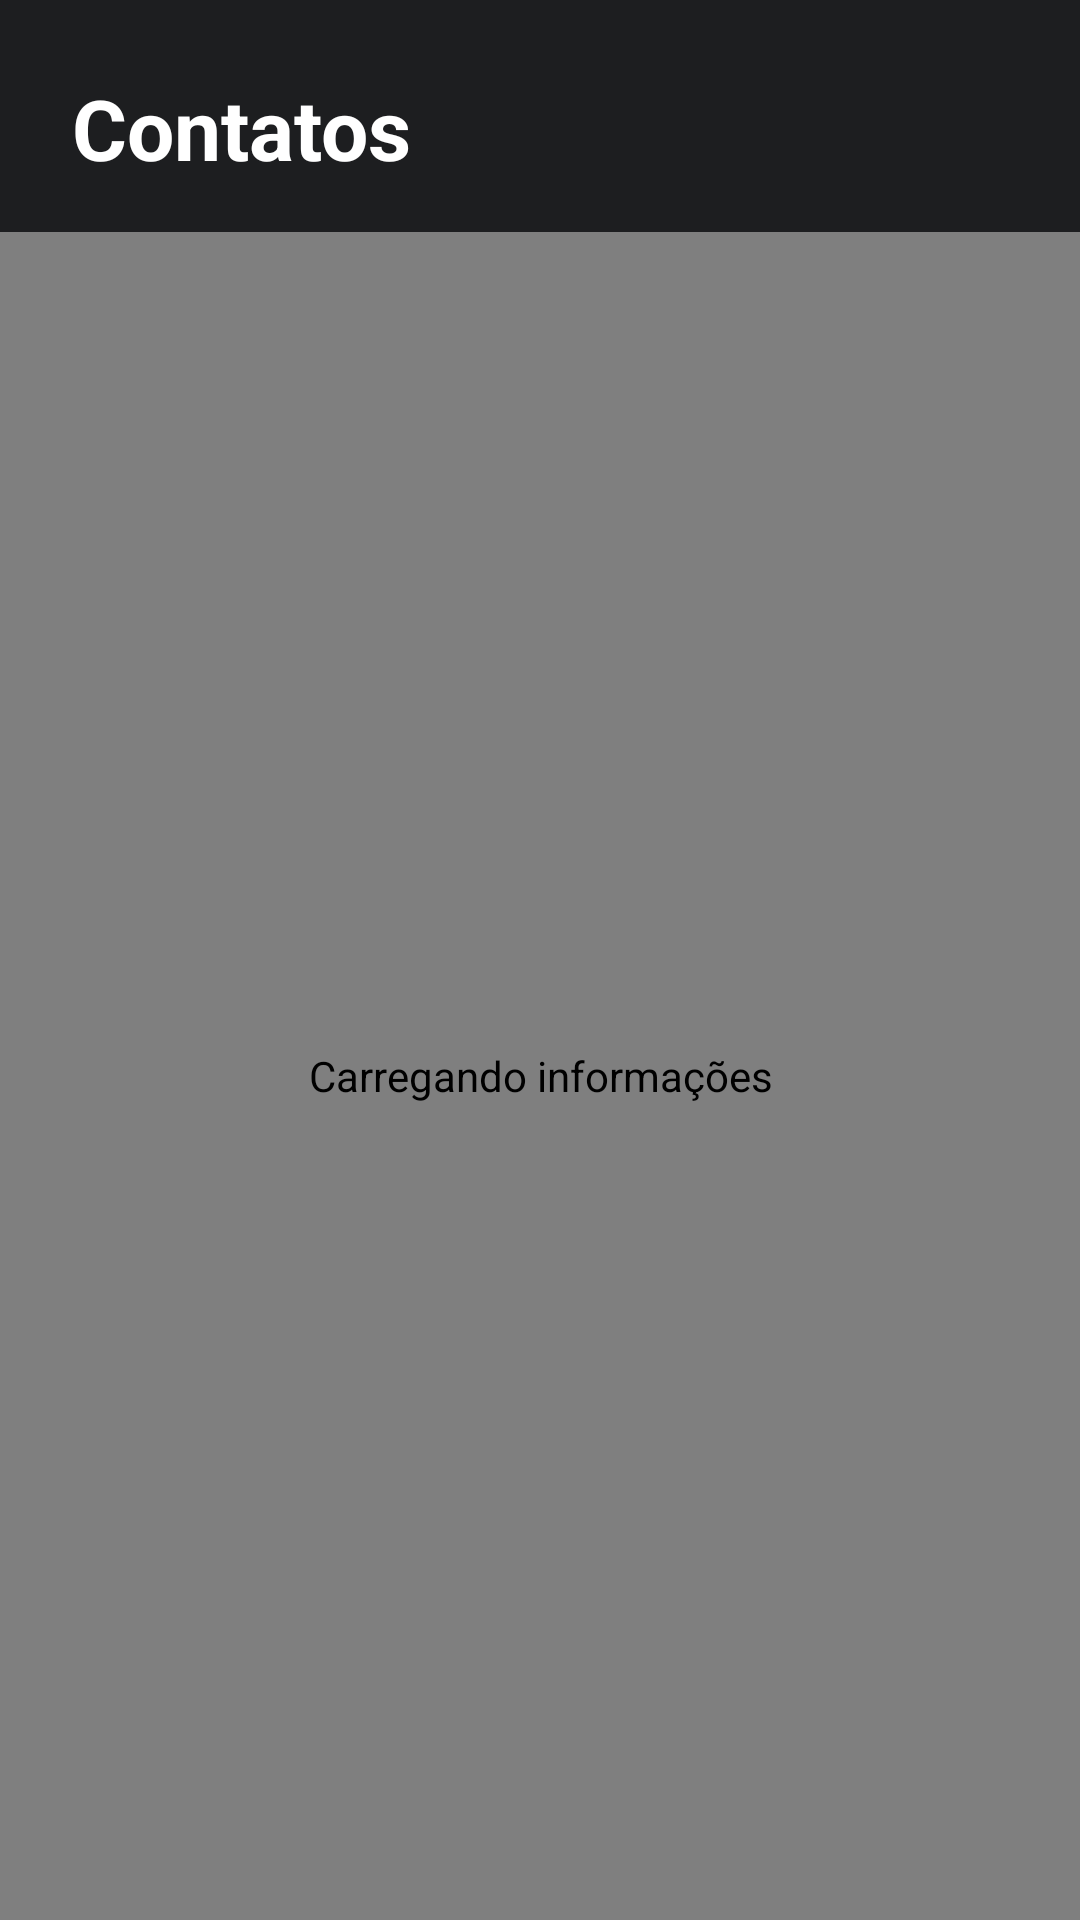

Reconstruct the res/layout file that produces this screen, plus the resources it refers to.
<!-- AndroidManifest.xml: application theme AppTheme -->
<!-- res/layout/fragment_user.xml -->
<LinearLayout xmlns:android="http://schemas.android.com/apk/res/android"
    xmlns:app="http://schemas.android.com/apk/res-auto"
    xmlns:tools="http://schemas.android.com/tools"
    android:layout_width="match_parent"
    android:layout_height="match_parent"
    android:background="@color/colorPrimaryDark"
    android:orientation="vertical"
    tools:context=".presentation.MainActivity">

    <TextView
        android:id="@+id/title"
        style="@style/ScreenTitleTextView"
        android:layout_width="wrap_content"
        android:layout_height="wrap_content"
        android:layout_marginStart="@dimen/margin_large"
        android:layout_marginTop="@dimen/margin_large"
        android:importantForAccessibility="yes"
        android:paddingBottom="@dimen/padding_medium"
        android:text="@string/title" />

    <ViewFlipper
        android:id="@+id/view_flipper"
        android:layout_width="match_parent"
        android:layout_height="match_parent">

        <include
            android:id="@+id/include_view_user_loading_state"
            layout="@layout/include_view_user_loading_state" />

        <androidx.recyclerview.widget.RecyclerView
            android:id="@+id/recyclerView"
            android:layout_width="match_parent"
            android:layout_height="match_parent"
            app:layout_constraintEnd_toEndOf="parent"
            app:layout_constraintStart_toStartOf="parent"
            app:layout_constraintTop_toBottomOf="@id/title"
            tools:listitem="@layout/item_user" />

        <include
            android:id="@+id/include_view_error_state"
            layout="@layout/include_view_user_error_state" />

    </ViewFlipper>
</LinearLayout>
<!-- res/layout/include_view_user_loading_state.xml (included above) -->
<?xml version="1.0" encoding="utf-8"?>
<com.facebook.shimmer.ShimmerFrameLayout xmlns:android="http://schemas.android.com/apk/res/android"
    xmlns:app="http://schemas.android.com/apk/res-auto"
    android:id="@+id/shimmer_users"
    android:layout_width="match_parent"
    android:layout_height="match_parent"
    android:contentDescription="@string/description_loading"
    app:shimmer_repeat_mode="restart"
    app:shimmer_shape="radial">

    <LinearLayout
        android:layout_width="match_parent"
        android:layout_height="wrap_content"
        android:importantForAccessibility="no"
        android:orientation="vertical">

        <include layout="@layout/shimmer_item_user" />
        <include layout="@layout/shimmer_item_user" />
        <include layout="@layout/shimmer_item_user" />
        <include layout="@layout/shimmer_item_user" />
        <include layout="@layout/shimmer_item_user" />
        <include layout="@layout/shimmer_item_user" />
        <include layout="@layout/shimmer_item_user" />
        <include layout="@layout/shimmer_item_user" />
        <include layout="@layout/shimmer_item_user" />
        <include layout="@layout/shimmer_item_user" />

    </LinearLayout>
</com.facebook.shimmer.ShimmerFrameLayout>
<!-- res/layout/item_user.xml (included above) -->
<?xml version="1.0" encoding="utf-8"?>
<androidx.cardview.widget.CardView xmlns:android="http://schemas.android.com/apk/res/android"
    xmlns:app="http://schemas.android.com/apk/res-auto"
    xmlns:tools="http://schemas.android.com/tools"
    android:layout_width="match_parent"
    android:layout_height="wrap_content"
    android:layout_margin="@dimen/margin_card"
    app:cardBackgroundColor="@color/colorPrimary"
    app:cardCornerRadius="@dimen/corner_radius_card"
    app:cardElevation="@dimen/elevation_card">

    <androidx.constraintlayout.widget.ConstraintLayout
        android:layout_width="match_parent"
        android:layout_height="wrap_content">

        <de.hdodenhof.circleimageview.CircleImageView
            android:id="@+id/picture"
            android:layout_width="@dimen/dimen_picture"
            android:layout_height="@dimen/dimen_picture"
            android:layout_marginStart="@dimen/margin_large"
            android:layout_marginTop="@dimen/margin_picture"
            android:layout_marginBottom="@dimen/margin_picture"
            android:importantForAccessibility="no"
            app:layout_constraintBottom_toBottomOf="parent"
            app:layout_constraintStart_toStartOf="parent"
            app:layout_constraintTop_toTopOf="parent"
            tools:src="@drawable/ic_round_account_circle" />

        <TextView
            android:id="@+id/username"
            style="@style/TextItemUserViewStyle"
            android:layout_marginStart="@dimen/margin_medium"
            android:layout_marginTop="@dimen/margin_small"
            app:layout_constraintBottom_toTopOf="@+id/name"
            app:layout_constraintStart_toEndOf="@+id/picture"
            app:layout_constraintTop_toTopOf="@+id/picture"
            tools:text="\@username" />

        <TextView
            android:id="@+id/name"
            style="@style/TextItemUserViewStyle"
            android:layout_marginBottom="@dimen/margin_small"
            app:layout_constraintBottom_toBottomOf="@+id/picture"
            app:layout_constraintStart_toStartOf="@+id/username"
            app:layout_constraintTop_toBottomOf="@+id/username"
            tools:text="Name Surname" />

        <ProgressBar
            android:id="@+id/progress_bar"
            style="?android:attr/progressBarStyle"
            android:layout_width="0dp"
            android:layout_height="0dp"
            android:layout_marginStart="@dimen/margin_small"
            android:layout_marginTop="@dimen/margin_small"
            android:layout_marginEnd="@dimen/margin_small"
            android:layout_marginBottom="@dimen/margin_small"
            android:importantForAccessibility="noHideDescendants"
            android:visibility="gone"
            app:layout_constraintBottom_toBottomOf="@+id/picture"
            app:layout_constraintEnd_toEndOf="@+id/picture"
            app:layout_constraintStart_toStartOf="@+id/picture"
            app:layout_constraintTop_toTopOf="@+id/picture" />
    </androidx.constraintlayout.widget.ConstraintLayout>
</androidx.cardview.widget.CardView>
<!-- res/layout/include_view_user_error_state.xml (included above) -->
<?xml version="1.0" encoding="utf-8"?>
<LinearLayout xmlns:android="http://schemas.android.com/apk/res/android"
    xmlns:app="http://schemas.android.com/apk/res-auto"
    android:layout_width="match_parent"
    android:layout_height="match_parent"
    android:background="@color/colorPrimary"
    android:gravity="center"
    android:orientation="vertical">

    <TextView
        android:id="@+id/text_initial_loading_error"
        style="@style/ErrorTextStyle"
        android:text="@string/error"
        app:drawableTopCompat="@drawable/ic_error" />

    <Button
        style="@style/RetryButtonStyle"
        android:id="@+id/button_retry"
        android:text="@string/common_update" />
</LinearLayout>
<!-- res/layout/shimmer_item_user.xml (included above) -->
<?xml version="1.0" encoding="utf-8"?>
<androidx.constraintlayout.widget.ConstraintLayout xmlns:android="http://schemas.android.com/apk/res/android"
    xmlns:app="http://schemas.android.com/apk/res-auto"
    android:layout_width="match_parent"
    android:layout_height="wrap_content"
    android:layout_margin="@dimen/margin_card"
    android:background="@color/colorPrimary"
    android:importantForAccessibility="noHideDescendants">

    <View
        android:id="@+id/shimmer_picture"
        style="@style/ShimmerViewStyle"
        android:layout_width="@dimen/dimen_picture"
        android:layout_height="@dimen/dimen_picture"
        android:layout_marginStart="@dimen/margin_large"
        android:layout_marginTop="@dimen/margin_picture"
        android:layout_marginBottom="@dimen/margin_picture"
        app:layout_constraintBottom_toBottomOf="parent"
        app:layout_constraintStart_toStartOf="parent"
        app:layout_constraintTop_toTopOf="parent" />

    <View
        android:id="@+id/shimmer_username"
        style="@style/ShimmerViewStyle"
        android:layout_width="@dimen/shimmer_width"
        android:layout_height="@dimen/shimmer_height"
        android:layout_marginStart="@dimen/margin_medium"
        android:layout_marginTop="@dimen/margin_small"
        app:layout_constraintBottom_toTopOf="@+id/shimmer_name"
        app:layout_constraintStart_toEndOf="@+id/shimmer_picture"
        app:layout_constraintTop_toTopOf="@+id/shimmer_picture" />

    <View
        android:id="@+id/shimmer_name"
        style="@style/ShimmerViewStyle"
        android:layout_width="@dimen/shimmer_width"
        android:layout_height="@dimen/shimmer_height"
        android:layout_marginTop="@dimen/margin_shimmer_name"
        android:layout_marginBottom="@dimen/margin_small"
        app:layout_constraintBottom_toBottomOf="@+id/shimmer_picture"
        app:layout_constraintStart_toStartOf="@+id/shimmer_username"
        app:layout_constraintTop_toBottomOf="@+id/shimmer_username" />

    <View
        android:id="@+id/shimmer_progressbar"
        style="@style/ShimmerViewStyle"
        android:layout_width="0dp"
        android:layout_height="0dp"
        android:layout_marginStart="@dimen/margin_small"
        android:layout_marginTop="@dimen/margin_small"
        android:layout_marginEnd="@dimen/margin_small"
        android:layout_marginBottom="@dimen/margin_small"
        android:importantForAccessibility="noHideDescendants"
        android:visibility="gone"
        app:layout_constraintBottom_toBottomOf="@+id/shimmer_picture"
        app:layout_constraintEnd_toEndOf="@+id/shimmer_picture"
        app:layout_constraintStart_toStartOf="@+id/shimmer_picture"
        app:layout_constraintTop_toTopOf="@+id/shimmer_picture" />
</androidx.constraintlayout.widget.ConstraintLayout>
<!-- resources referenced by this layout -->
<resources>
  <color name="colorPrimary">#2B2C2F</color>
  <color name="colorPrimaryDark">#1D1E20</color>
  <dimen name="corner_radius_card">12dp</dimen>
  <dimen name="dimen_picture">52dp</dimen>
  <dimen name="elevation_card">6dp</dimen>
  <dimen name="margin_card">4dp</dimen>
  <dimen name="margin_large">24dp</dimen>
  <dimen name="margin_medium">16dp</dimen>
  <dimen name="margin_picture">12dp</dimen>
  <dimen name="margin_shimmer_name">4dp</dimen>
  <dimen name="margin_small">8dp</dimen>
  <dimen name="padding_medium">16dp</dimen>
  <dimen name="shimmer_height">24dp</dimen>
  <dimen name="shimmer_width">150dp</dimen>
  <!-- drawable ic_error (drawable) -->
  <vector xmlns:android="http://schemas.android.com/apk/res/android"
      android:width="54dp"
      android:height="54dp"
      android:tint="@color/mediumGrey"
      android:viewportWidth="24"
      android:viewportHeight="24">
  
      <path
          android:fillColor="@android:color/white"
          android:pathData="M11,15h2v2h-2zM11,7h2v6h-2zM11.99,2C6.47,2 2,6.48 2,12s4.47,10 9.99,10C17.52,22 22,17.52 22,12S17.52,2 11.99,2zM12,20c-4.42,0 -8,-3.58 -8,-8s3.58,-8 8,-8 8,3.58 8,8 -3.58,8 -8,8z" />
  </vector>
  <string name="common_update">Atualizar</string>
  <string name="description_loading">Carregando informações</string>
  <string name="error">Ocorreu um erro. Tente novamente.</string>
  <string name="title">Contatos</string>
  <style name="ErrorTextStyle">
          <item name="android:layout_width">wrap_content</item>
          <item name="android:layout_height">wrap_content</item>
          <item name="android:textAlignment">center</item>
          <item name="android:textColor">@color/white</item>
          <item name="android:textSize">@dimen/text_size_medium</item>
          <item name="android:layout_margin">@dimen/margin_medium</item>
      </style>
  <style name="RetryButtonStyle">
          <item name="android:layout_width">wrap_content</item>
          <item name="android:layout_height">wrap_content</item>
          <item name="android:textColor">@color/white</item>
          <item name="android:backgroundTint">@color/colorAccent</item>
      </style>
  <style name="ScreenTitleTextView" parent="TextAppearance.AppCompat">
          <item name="android:textColor">@android:color/white</item>
          <item name="android:textSize">28sp</item>
          <item name="android:textStyle">bold</item>
      </style>
  <style name="ShimmerViewStyle">
          <item name="android:background">@drawable/shimmer_item_user_background</item>
          <item name="android:contentDescription">@null</item>
          <item name="android:importantForAccessibility">no</item>
      </style>
  <style name="TextItemUserViewStyle">
          <item name="android:layout_width">wrap_content</item>
          <item name="android:layout_height">wrap_content</item>
          <item name="android:textColor">@android:color/white</item>
      </style>
  <style name="AppTheme" parent="Theme.AppCompat.Light.NoActionBar">
          
          <item name="colorPrimary">@color/colorPrimary</item>
          <item name="colorPrimaryDark">@color/colorPrimaryDark</item>
          <item name="colorAccent">@color/colorAccent</item>
      </style>
  <color name="mediumGrey">#D1D1D1</color>
  <color name="white">#FFFFFF</color>"
  <dimen name="text_size_medium">16sp</dimen>
  <color name="colorAccent">#11C76F</color>
  <!-- drawable shimmer_item_user_background (drawable) -->
  <?xml version="1.0" encoding="utf-8"?>
  <shape xmlns:android="http://schemas.android.com/apk/res/android">
      <solid android:color="@color/mediumGrey" />
      <corners android:radius="30dp" />
  </shape>
</resources>
